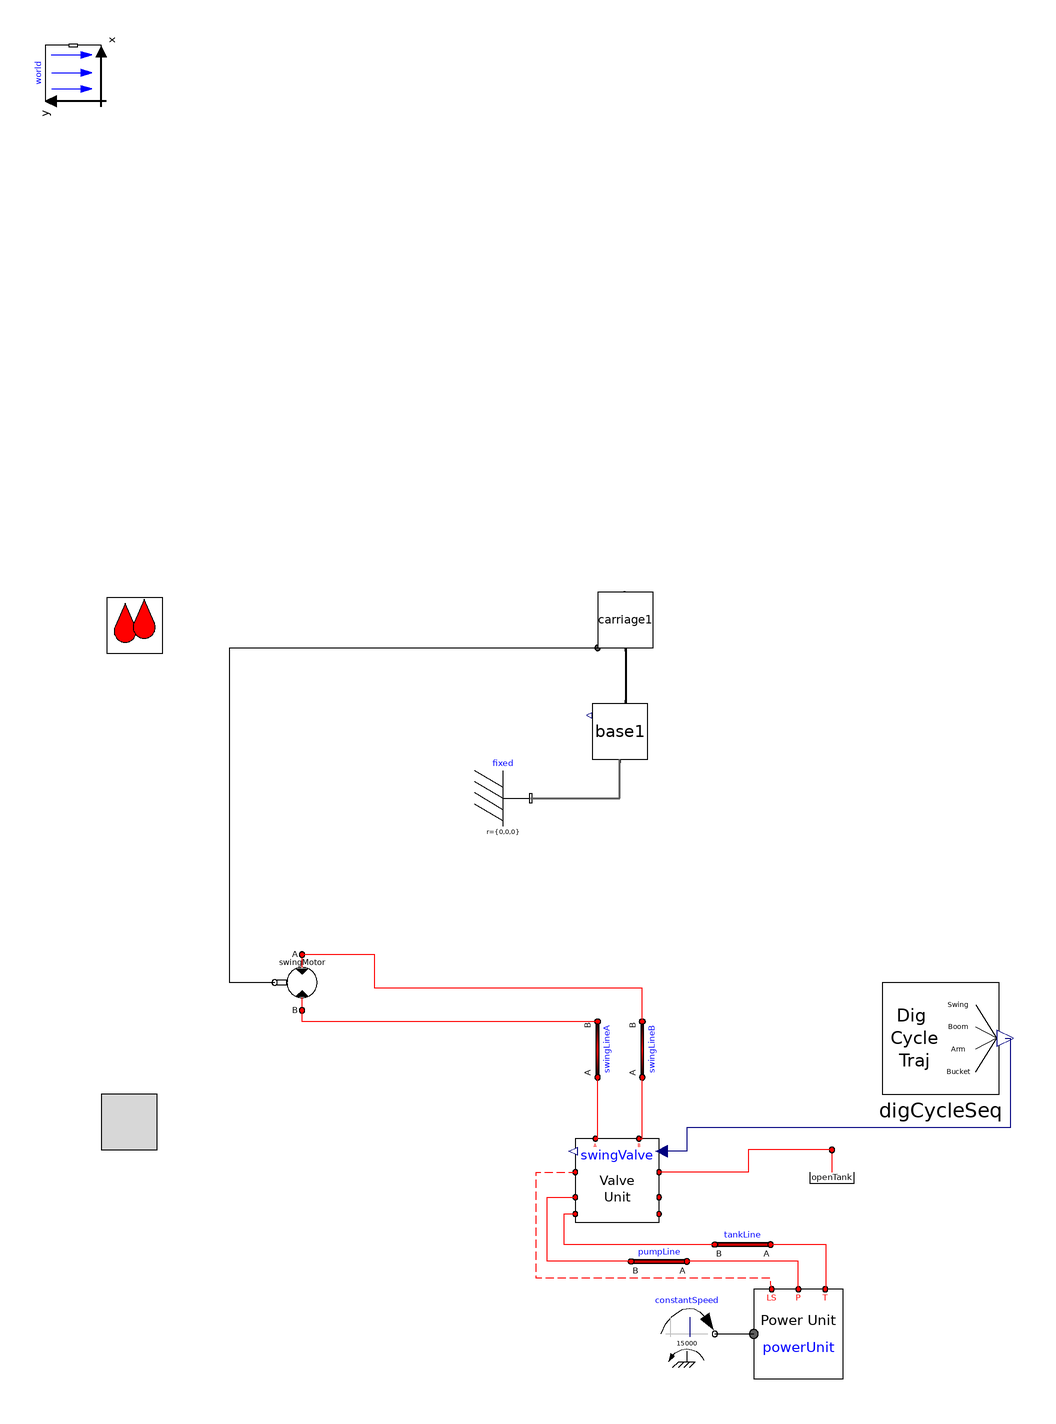

This picture is the connection diagram that the Modelica source below describes through its graphical annotations.

model v009_redux4
      import cyPhy_Excavator = excavator_cyphy;
      extends Modelica.Icons.Example;

      OpenHydraulics.Examples.Excavator.SubSystems.DigCycleSeq digCycleSeq
        annotation (Placement(transformation(extent={{180,-80},{222,-40}},
              rotation=0)));

    //--------------------------------------------------------
    // HydraulicSubSyst equations
    //--------------------------------------------------------
    extends OpenHydraulics.Interfaces.PartialFluidCircuit;

      //parameter SI.
      parameter Modelica.SIunits.Length boom_s_init=1.19
      "Initial position of boom cylinder"
        annotation(Dialog(tab="Initialization",group="Actuator Positions"));
      parameter Modelica.SIunits.Length arm_s_init=0.71
      "Initial position of arm cylinder"
        annotation(Dialog(tab="Initialization",group="Actuator Positions"));
      parameter Modelica.SIunits.Length bucket_s_init=0.77
      "Initial position of bucket cylinder"
        annotation(Dialog(tab="Initialization",group="Actuator Positions"));

      // the main components

     OpenHydraulics.Components.MotorsPumps.Motor swingMotor(Dconst=0.3)
        annotation (Placement(transformation(
            origin={-28,-40},
            extent={{-10,-10},{10,10}},
            rotation=180)));

      // the valves

     OpenHydraulics.Examples.Excavator.SubSystems.LSValveUnit swingValve(
        sizeOfInputs=4,
        q_nom=0.01,
        q_fraction_A2T=0.6,
        q_fraction_B2T=0.6)
        annotation (Placement(transformation(extent={{70,-126},{100,-96}},
              rotation=0)));

      // the LoadSensing pump and control circuitry
      Modelica.Mechanics.Rotational.Sources.ConstantSpeed constantSpeed(
          useSupport=false, w_fixed=15000)
        annotation (Placement(transformation(extent={{100,-176},{120,-156}},
              rotation=0)));
      OpenHydraulics.Examples.Excavator.SubSystems.PowerUnit powerUnit
        annotation (Placement(transformation(extent={{134,-182},{166,-150}},
              rotation=0)));

      // the lines and junctions

      OpenHydraulics.Components.Lines.Line swingLineA(
        L=2,
        D=0.03,
      lineBulkMod=100000000)
        annotation (Placement(transformation(
            origin={78,-64},
            extent={{-10,-10},{10,10}},
            rotation=90)));

      OpenHydraulics.Components.Lines.Line swingLineB(
        L=2,
        D=0.03,
        lineBulkMod=1e8)
        annotation (Placement(transformation(
            origin={94,-64},
            extent={{-10,-10},{10,10}},
            rotation=90)));

      OpenHydraulics.Basic.OpenTank openTank
        annotation (Placement(transformation(extent={{152,-120},{172,-100}},
              rotation=0)));

      // the connectors

      OpenHydraulics.Components.Lines.Line pumpLine(
        D=0.05,
        L=2,
      lineBulkMod=100000000)
        annotation (Placement(transformation(
            origin={100,-140},
            extent={{-10,-10},{10,10}},
            rotation=180)));

      OpenHydraulics.Components.Lines.Line tankLine(
        D=0.05,
        L=2,
        lineBulkMod=1e8)
        annotation (Placement(transformation(
            origin={130,-134},
            extent={{-10,-10},{10,10}},
            rotation=180)));

    //--------------------------------------------------------
    // MechanicsBody
    //--------------------------------------------------------
    import MB = Modelica.Mechanics.MultiBody;

      //outer MB.World world;

      // the joints

      // joint friction

      // the outside interface

      // the actuators

      // the linkages

      inner MB.World world
        annotation (Placement(transformation(extent={{-10,-10},{10,10}},
            rotation=90,
            origin={-110,286})));
      cyPhy_Excavator.components.carriage     carriage1 annotation (Placement(
            transformation(rotation=0, extent={{78,80},{98,100}})));
    cyPhy_Excavator.components.undercarriage
                                    base1
                                         annotation (Placement(transformation(
            rotation=0, extent={{76,40},{96,60}})));
    MB.Parts.Fixed fixed
      annotation (Placement(transformation(extent={{34,16},{54,36}})));
    equation
    //--------------------------------------------------------
    // HydraulicSubSyst equations
    //--------------------------------------------------------

      connect(constantSpeed.flange, powerUnit.flange_a) annotation (Line(
            points={{120,-166},{134,-166}},
                                          color={0,0,0}));
      connect(powerUnit.portLS, swingValve.portLS2) annotation (Line(
          points={{140.4,-150},{140,-148},{140,-146},{56,-146},{56,-108},{70,-108}},
          color={255,0,0},
          pattern=LinePattern.Dash));

      connect(swingValve.portA, swingLineA.port_a)
                                              annotation (Line(points={{77.2,-96},{78,
              -96},{78,-74}},           color={255,0,0}));
      connect(swingValve.portB, swingLineB.port_a)
                                              annotation (Line(points={{92.8,-96},{94,
              -96},{94,-74}},           color={255,0,0}));
      connect(swingLineA.port_b, swingMotor.portB)
                                        annotation (Line(points={{78,-54},{-28,
              -54},{-28,-50}},   color={255,0,0}));
      connect(swingLineB.port_b, swingMotor.portA)
                                         annotation (Line(points={{94,-54},{94,
              -42},{-2,-42},{-2,-30},{-28,-30}},
                                 color={255,0,0}));
      connect(powerUnit.portT, tankLine.port_a) annotation (Line(points={{159.6,-150},
              {160,-150},{160,-134},{140,-134}}, color={255,0,0}));
      connect(tankLine.port_b, swingValve.portT2) annotation (Line(points={{120,-134},
              {66,-134},{66,-123},{70,-123}},          color={255,0,0}));
      connect(powerUnit.portP, pumpLine.port_a) annotation (Line(points={{150,-150},
              {150,-140},{110,-140}},  color={255,0,0}));
      connect(pumpLine.port_b, swingValve.portP2) annotation (Line(points={{90,-140},
              {60,-140},{60,-117},{70,-117}},          color={255,0,0}));

      connect(carriage1.frame_a,base1.frame_b)                  annotation (Line(
          points={{88,80},{88,72},{88,60}},
          color={0,0,0},
          thickness=0.5));
    //--------------------------------------------------------
    // MechanicsBody equations
    //--------------------------------------------------------

    // Top level connections

      connect(swingMotor.flange_b,carriage1.axis)      annotation (Line(
          points={{-37.8,-40},{-54,-40},{-54,80},{78,80}},
          color={0,0,0},
          smooth=Smooth.None));
    connect(fixed.frame_b, base1.frame_a) annotation (Line(
        points={{54,26},{86,26},{86,40}},
        color={95,95,95},
        thickness=0.5,
        smooth=Smooth.None));
    connect(openTank.port, swingValve.portLS1) annotation (Line(
        points={{162,-100},{132,-100},{132,-108},{100,-108}},
        color={255,0,0},
        smooth=Smooth.None));
    connect(digCycleSeq.y1, swingValve.u) annotation (Line(
        points={{224.1,-60},{226,-60},{226,-92},{110,-92},{110,-100.5},{100.9,
            -100.5}},
        color={0,0,127},
        smooth=Smooth.None));
      annotation (Diagram(coordinateSystem(extent={{-160,-200},{520,360}},
              preserveAspectRatio=false),
                          graphics),
        experiment(StopTime=20, Tolerance=1e-008),
        experimentSetupOutput(textual=true),
                  Diagram(graphics),
                           Icon(coordinateSystem(preserveAspectRatio=false,
              extent={{-160,-200},{520,360}}), graphics={Rectangle(
              extent={{-100,100},{100,-100}},
              lineColor={0,0,255},
              fillColor={255,128,0},
              fillPattern=FillPattern.Solid), Text(
              extent={{-100,26},{100,-14}},
              lineColor={0,0,255},
              fillColor={170,213,255},
              fillPattern=FillPattern.Solid,
              textString="%name")}));
    end v009_redux4;